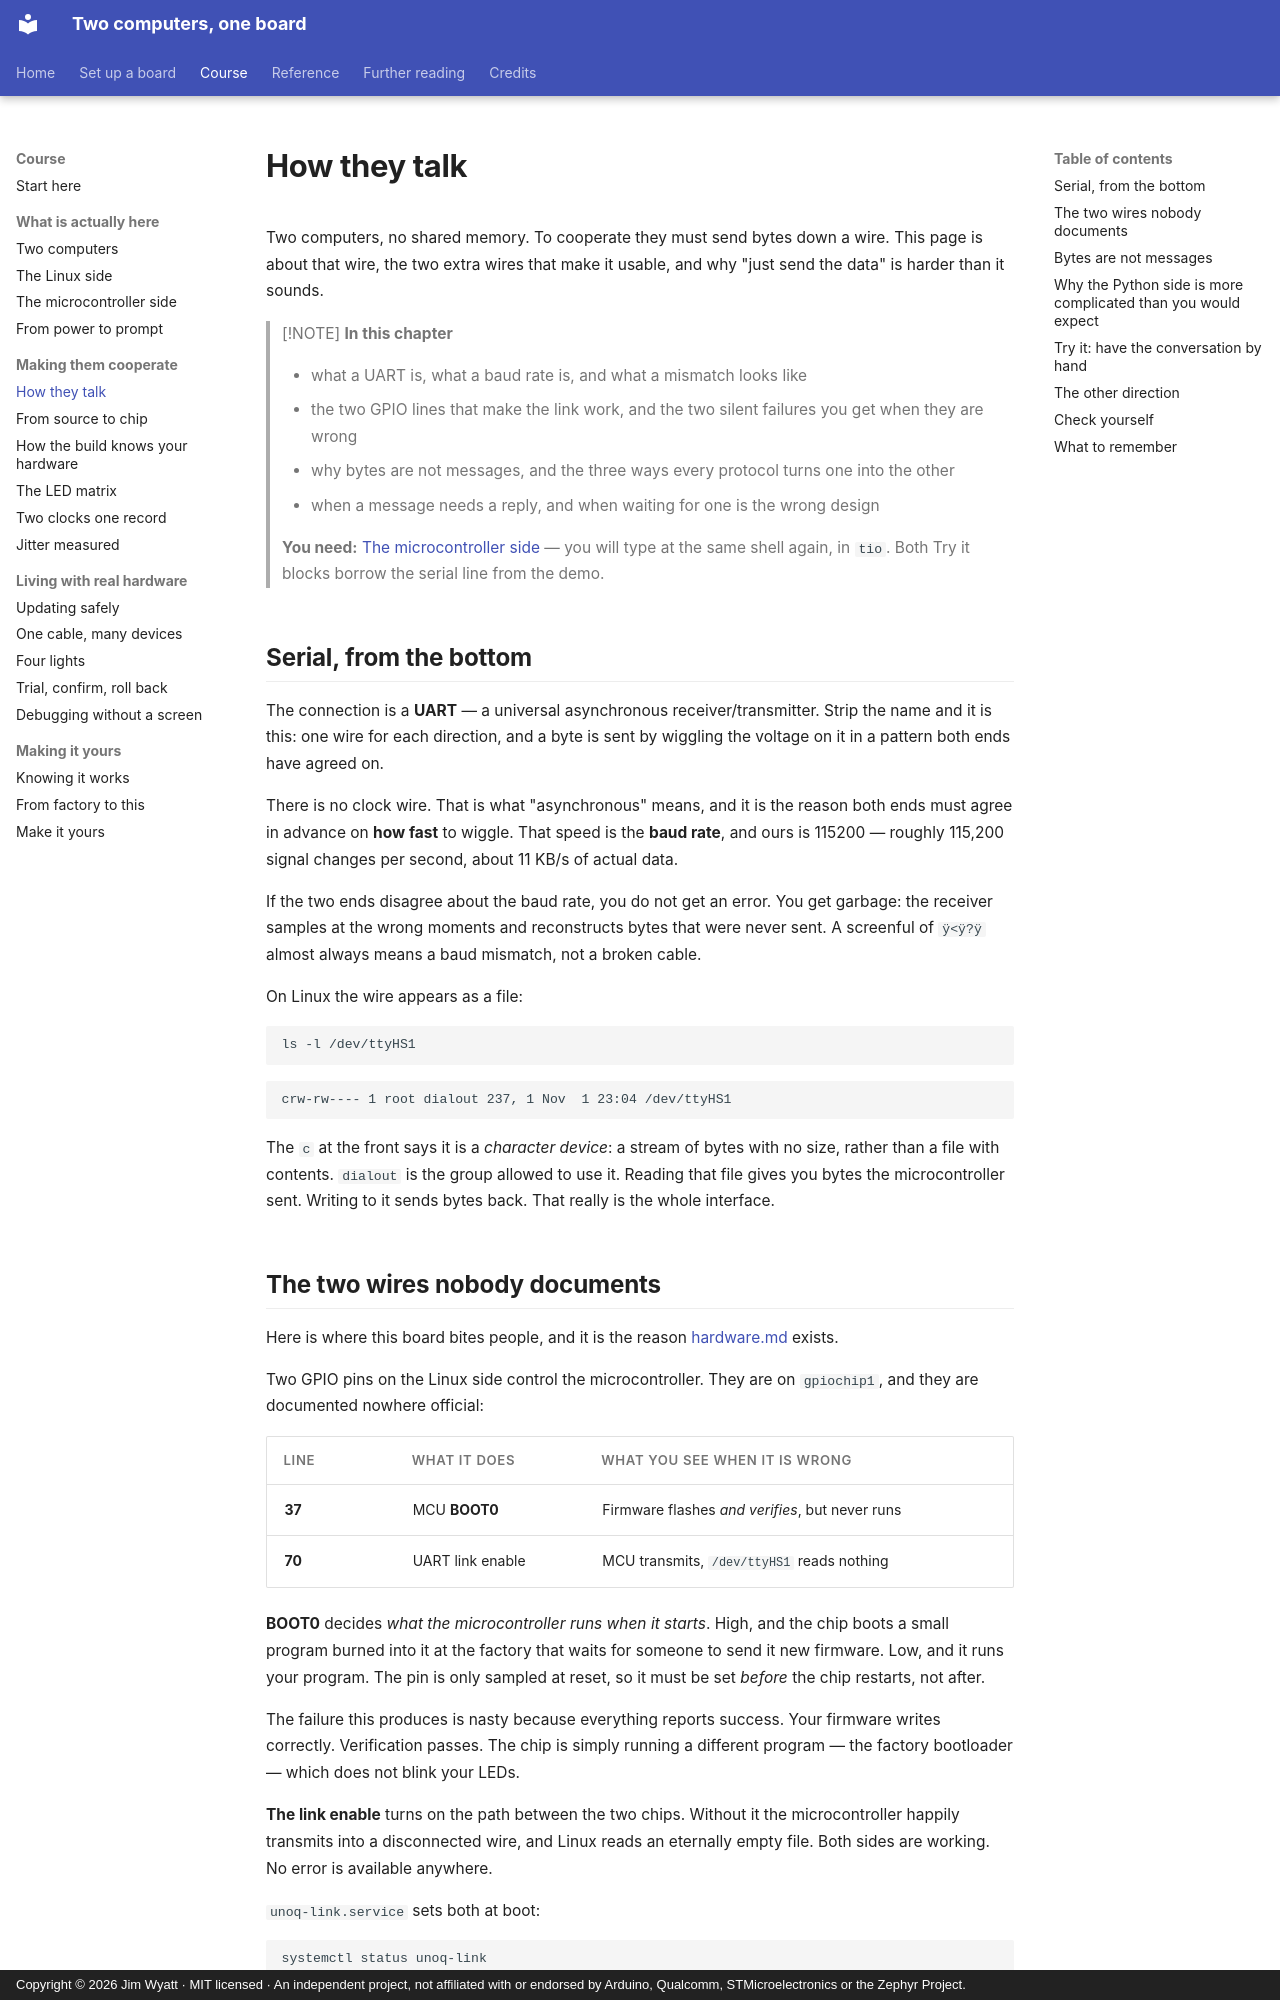

repository: jim-wyatt/two-computers-one-board · page: learn/how-they-talk.html · generator: mkdocs · copyright: Copyright © 2026 Jim Wyatt · MIT licensed · An independent project, not affiliated with or endorsed by Arduino, Qualcomm, STMicroelectronics or the Zephyr Project.

<!--
Copyright (c) 2026 Jim Wyatt
SPDX-License-Identifier: MIT
-->
# How they talk

Two computers, no shared memory. To cooperate they must send bytes down a wire.
This page is about that wire, the two extra wires that make it usable, and why
"just send the data" is harder than it sounds.

> [!NOTE]
> **In this chapter**
>
> - what a UART is, what a baud rate is, and what a mismatch looks like
> - the two GPIO lines that make the link work, and the two silent failures
>   you get when they are wrong
> - why bytes are not messages, and the three ways every protocol turns one
>   into the other
> - when a message needs a reply, and when waiting for one is the wrong design
>
> **You need:** [The microcontroller side](the-microcontroller-side.md) —
> you will type at the same shell again, in `tio`. Both Try it blocks borrow
> the serial line from the demo.

## Serial, from the bottom

The connection is a **UART** — a universal asynchronous receiver/transmitter.
Strip the name and it is this: one wire for each direction, and a byte is sent
by wiggling the voltage on it in a pattern both ends have agreed on.

There is no clock wire. That is what "asynchronous" means, and it is the reason
both ends must agree in advance on **how fast** to wiggle. That speed is the
**baud rate**, and ours is 115200 — roughly 115,200 signal changes per second,
about 11 KB/s of actual data.

If the two ends disagree about the baud rate, you do not get an error. You get
garbage: the receiver samples at the wrong moments and reconstructs bytes that
were never sent. A screenful of `ÿ<ÿ?ÿ` almost always means a baud mismatch, not
a broken cable.

On Linux the wire appears as a file:

```bash
ls -l /dev/ttyHS1
```

```
crw-rw---- 1 root dialout 237, 1 Nov  1 23:04 /dev/ttyHS1
```

The `c` at the front says it is a *character device*: a stream of bytes with
no size, rather than a file with contents. `dialout` is the group allowed to
use it. Reading that file gives you bytes the microcontroller sent. Writing
to it sends bytes back. That really is the whole interface.
